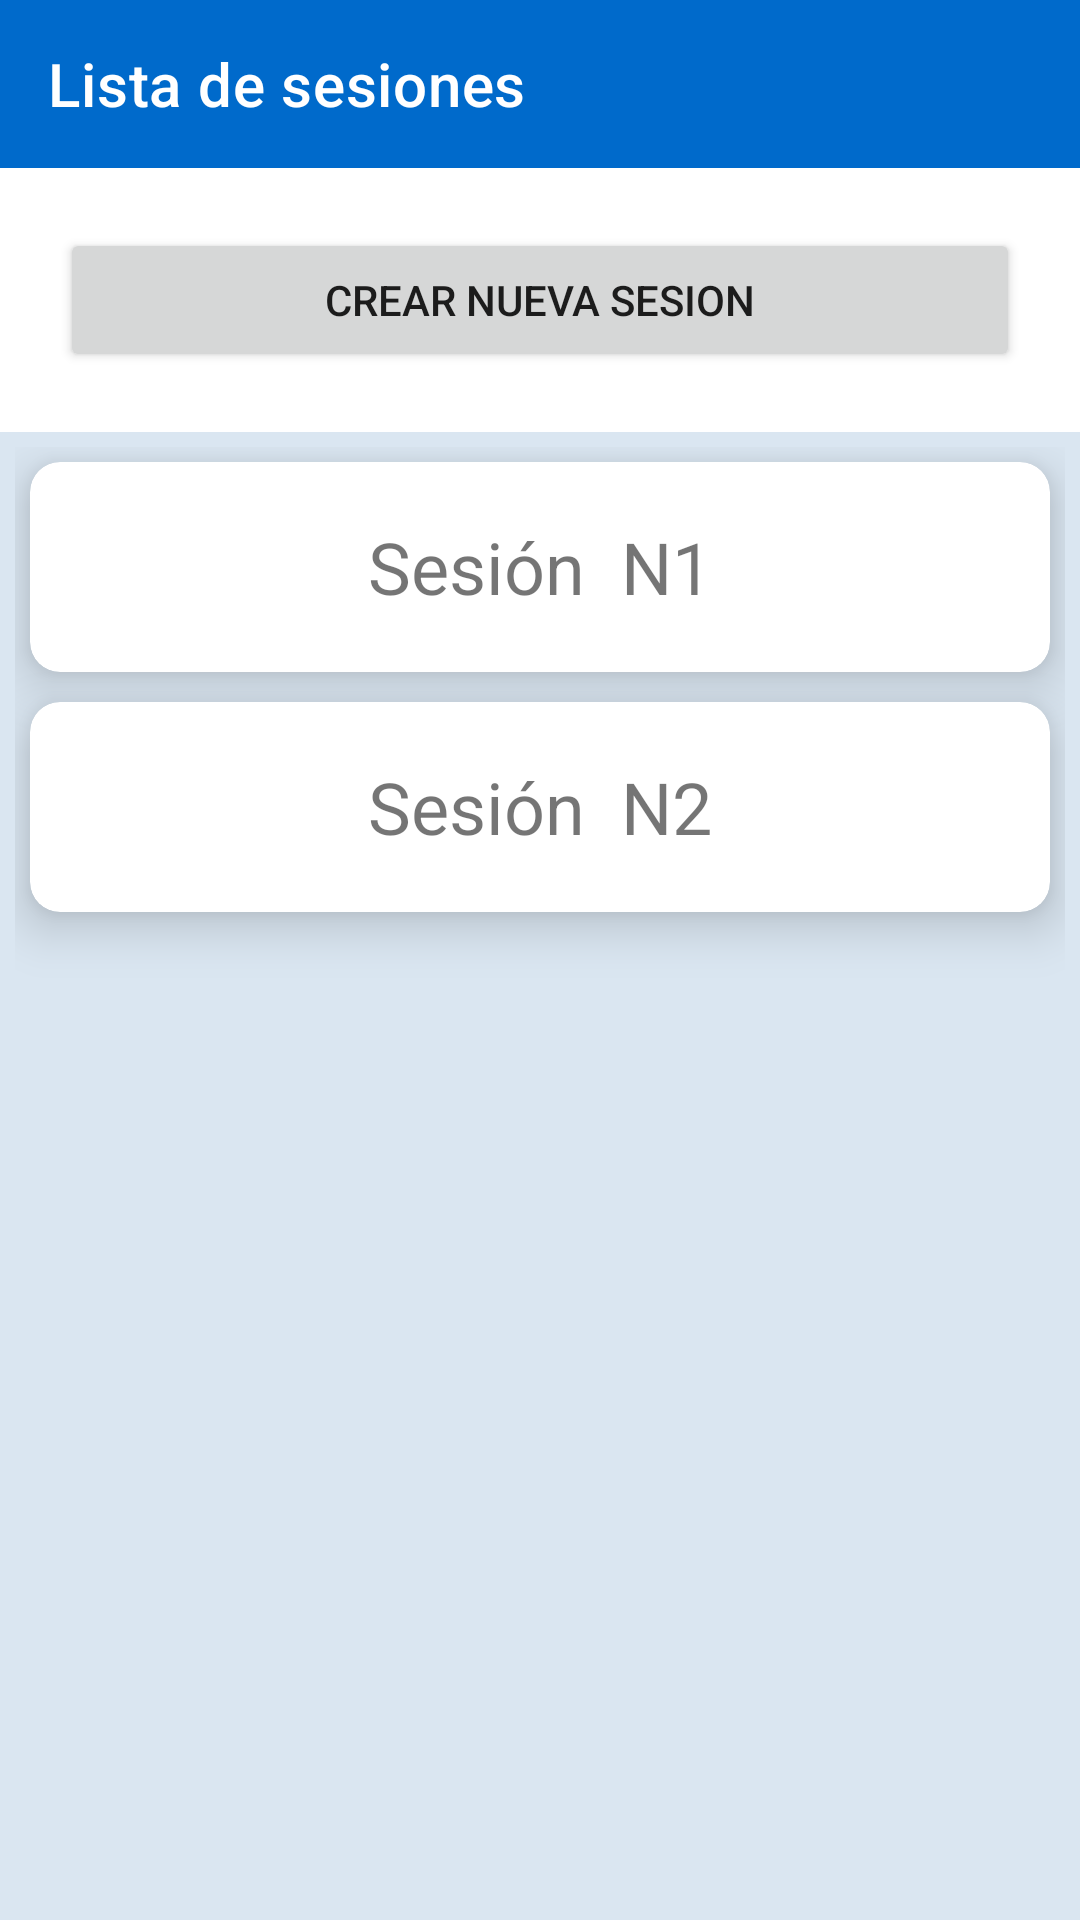

Produce the Android XML layout that renders to this screen, including the resource entries it uses.
<!-- AndroidManifest.xml: application theme Theme.MVP_Firestore_java -->
<!-- res/layout/activity_lista_sesion.xml -->
<?xml version="1.0" encoding="utf-8"?>
<LinearLayout xmlns:android="http://schemas.android.com/apk/res/android"
    xmlns:app="http://schemas.android.com/apk/res-auto"
    xmlns:tools="http://schemas.android.com/tools"
    android:layout_width="match_parent"
    android:layout_height="match_parent"
    android:orientation="vertical"
    tools:context=".view.ListaSesionActivity">

    <com.google.android.material.appbar.AppBarLayout
        android:layout_width="match_parent"
        android:layout_height="wrap_content"
        android:gravity="right">

        <androidx.appcompat.widget.Toolbar
            android:id="@+id/tbListaSesiones"
            style="@style/Widget.MaterialComponents.Toolbar.Primary"
            android:layout_width="match_parent"
            android:layout_height="wrap_content"
            android:minHeight="?attr/actionBarSize"
            app:title="Lista de sesiones"
            tools:ignore="RtlHardcoded" />
    </com.google.android.material.appbar.AppBarLayout>

    <LinearLayout
        android:layout_width="match_parent"
        android:layout_height="wrap_content"
        android:orientation="vertical">

        <Button
            android:id="@+id/button"
            android:layout_width="match_parent"
            android:layout_height="wrap_content"
            android:layout_margin="20dp"
            android:text="CREAR NUEVA SESION" />
    </LinearLayout>

    <LinearLayout
        android:layout_width="match_parent"
        android:layout_height="match_parent"
        android:background="@color/backgroundColor_1"
        android:orientation="vertical"
        android:padding="5dp">

        <androidx.cardview.widget.CardView
            android:layout_width="match_parent"
            android:layout_height="70dp"
            android:layout_margin="5dp"
            app:cardCornerRadius="10dp"
            app:cardElevation="10dp">

            <LinearLayout
                android:layout_width="match_parent"
                android:layout_height="match_parent"
                android:gravity="center"
                android:orientation="vertical">

                <TextView
                    android:id="@+id/textView7"
                    android:layout_width="match_parent"
                    android:layout_height="wrap_content"
                    android:gravity="center"
                    android:text="Sesión  N1"
                    android:textAlignment="center"
                    android:textSize="24sp" />
            </LinearLayout>
        </androidx.cardview.widget.CardView>

        <androidx.cardview.widget.CardView
            android:layout_width="match_parent"
            android:layout_height="70dp"
            android:layout_margin="5dp"
            app:cardCornerRadius="10dp"
            app:cardElevation="10dp">

            <LinearLayout
                android:layout_width="match_parent"
                android:layout_height="match_parent"
                android:gravity="center"
                android:orientation="vertical">

                <TextView
                    android:id="@+id/textView8"
                    android:layout_width="match_parent"
                    android:layout_height="wrap_content"
                    android:gravity="center"
                    android:text="Sesión  N2"
                    android:textAlignment="center"
                    android:textSize="24sp" />
            </LinearLayout>
        </androidx.cardview.widget.CardView>

    </LinearLayout>
</LinearLayout>
<!-- resources referenced by this layout -->
<resources>
  <color name="backgroundColor_1">#DAE6F1</color>
  <style name="Theme.MVP_Firestore_java" parent="Theme.MaterialComponents.DayNight.NoActionBar">
          
          <item name="colorPrimary">@color/primaryColor</item>
          <item name="colorPrimaryVariant">@color/primaryDarkColor</item>
          <item name="colorOnPrimary">@color/primaryTextColor</item>
          
          <item name="colorSecondary">@color/secondaryColor</item>
          <item name="colorSecondaryVariant">@color/secondaryDarkColor</item>
          <item name="colorOnSecondary">@color/secondaryTextColor</item>
          
          <item name="android:statusBarColor" tools:targetApi="l">?attr/colorPrimaryVariant</item>
          
      </style>
  <color name="primaryColor">#006acb</color>
  <color name="primaryDarkColor">#004099</color>
  <color name="primaryTextColor">#ffffff</color>
  <color name="secondaryColor">#02ebb2</color>
  <color name="secondaryDarkColor">#00b782</color>
  <color name="secondaryTextColor">#000000</color>
</resources>
